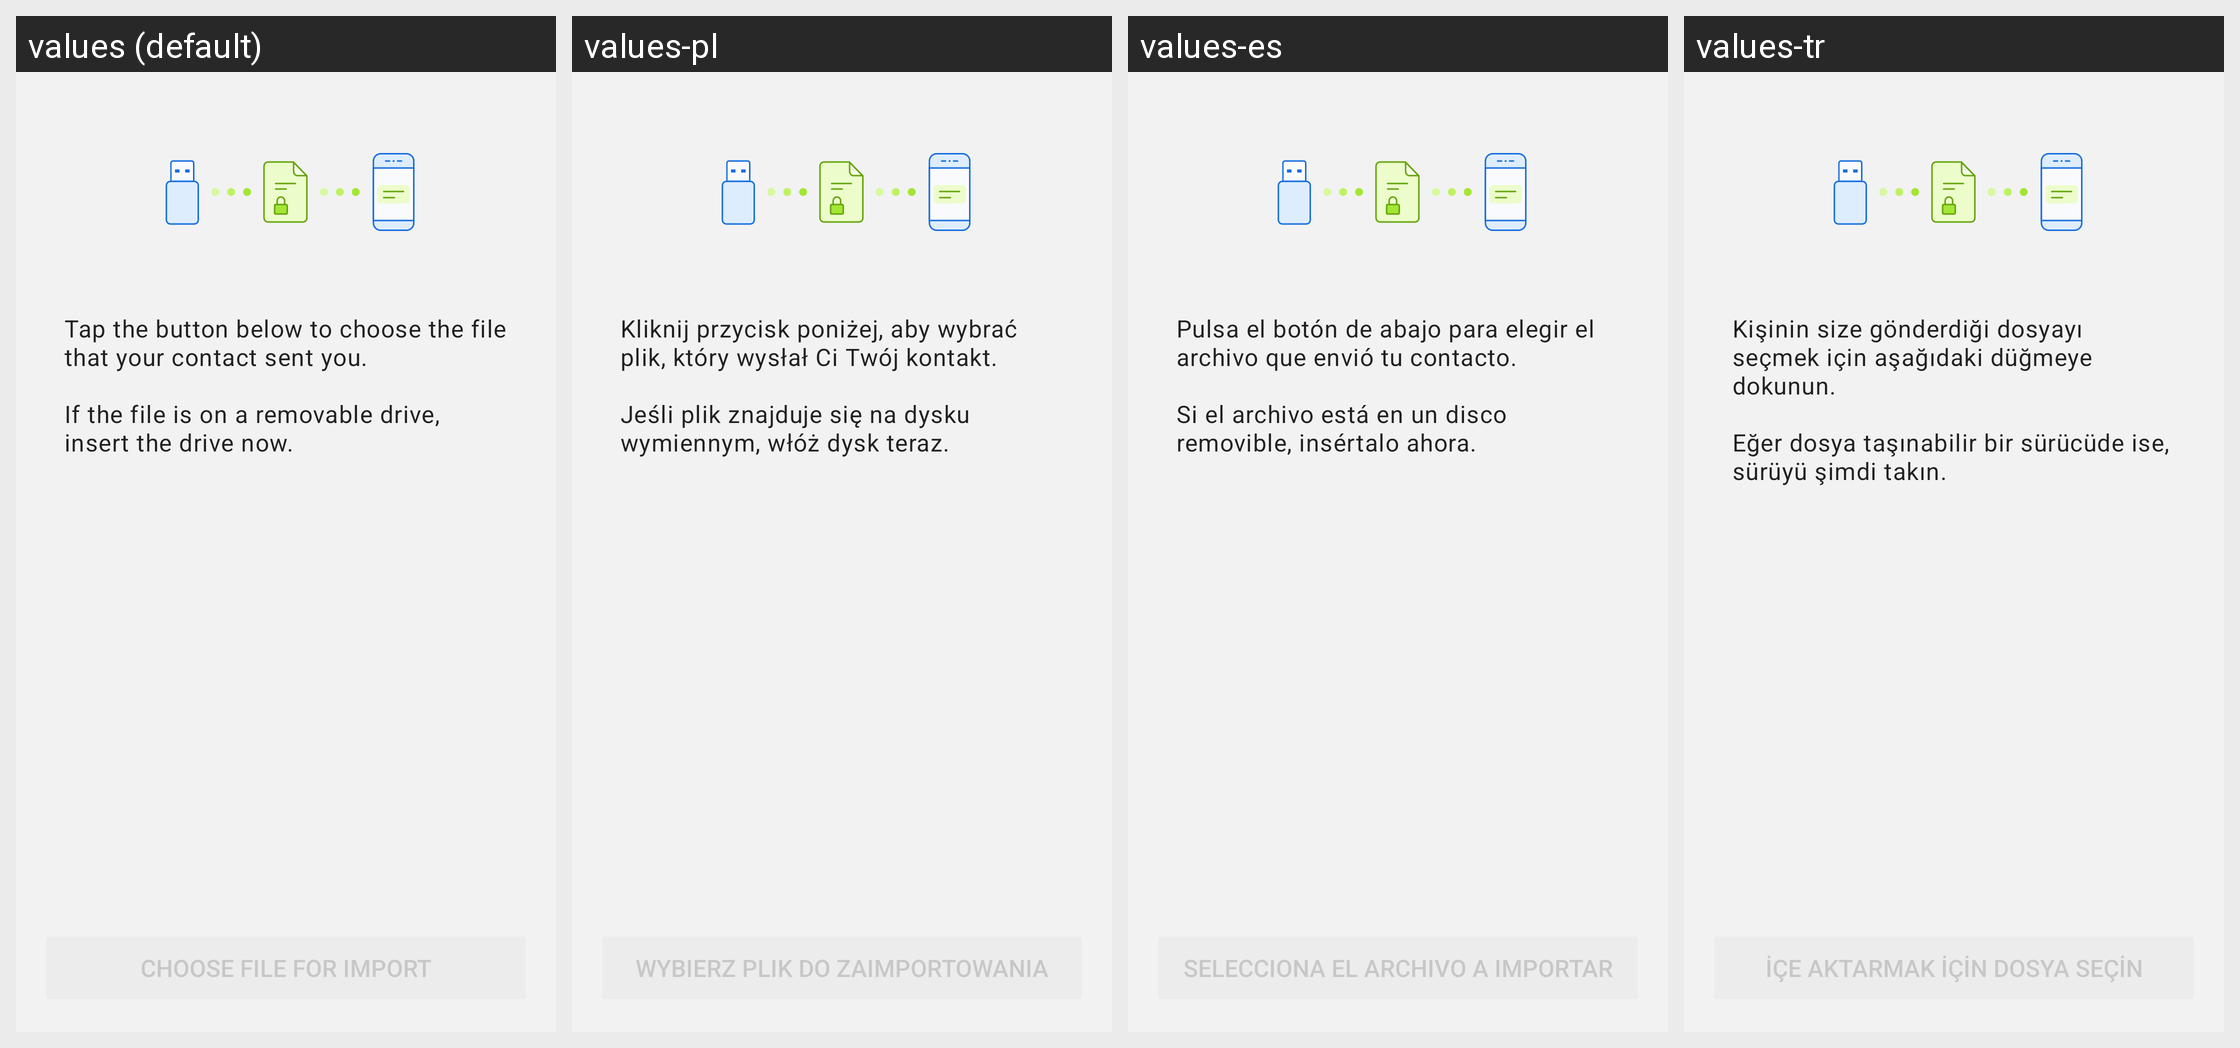

The same Android screen rendered under several of its app's locales, left to right. List the strings drawn on it with the default value and each locale's translation.
Android screen res/layout/fragment_transfer_data_receive.xml rendered under 4 locales, left to right: values (default), values-pl, values-es, values-tr. Device: Nexus 5 (rendered at 1080×1920; each locale shown at half size, 540×960, under a caption strip naming it); theme BriarTheme.
Other locales in the repository, not shown: values-ar, values-ast, values-az, values-bg, values-br, values-bs, values-ca, values-cs, values-de, values-eu, values-fa, values-fi, values-fr, values-gl, values-he, values-hi, values-hu, values-is, values-it, values-ja, values-ka, values-ko, values-lt, values-mk, values-ms, values-my, values-nb, values-nl, values-oc, values-pt-rBR, values-ro, values-ru, values-sq, values-sr, values-sv, values-sw, values-uk, values-zh-rCN, values-zh-rTW.
Strings drawn on this screen, with the default value and each locale's value (text and hints the layout hard-codes, and strings that could not be matched under every locale, appear in the picture but are not listed):

removable_drive_receive_intro
  values: Tap the button below to choose the file that your contact sent you.
      
      If the file is on a removable drive, insert the drive now.
  values-pl: Kliknij przycisk poniżej, aby wybrać plik, który wysłał Ci Twój kontakt.
      
      Jeśli plik znajduje się na dysku wymiennym, włóż dysk teraz.
  values-es: Pulsa el botón de abajo para elegir el archivo que envió tu contacto.
      
      Si el archivo está en un disco removible, insértalo ahora.
  values-tr: Kişinin size gönderdiği dosyayı seçmek için aşağıdaki düğmeye dokunun.
      
      Eğer dosya taşınabilir bir sürücüde ise, sürüyü şimdi takın.

removable_drive_receive_button
  values: Choose file for import
  values-pl: Wybierz plik do zaimportowania
  values-es: Selecciona el archivo a importar
  values-tr: İçe aktarmak için dosya seçin
